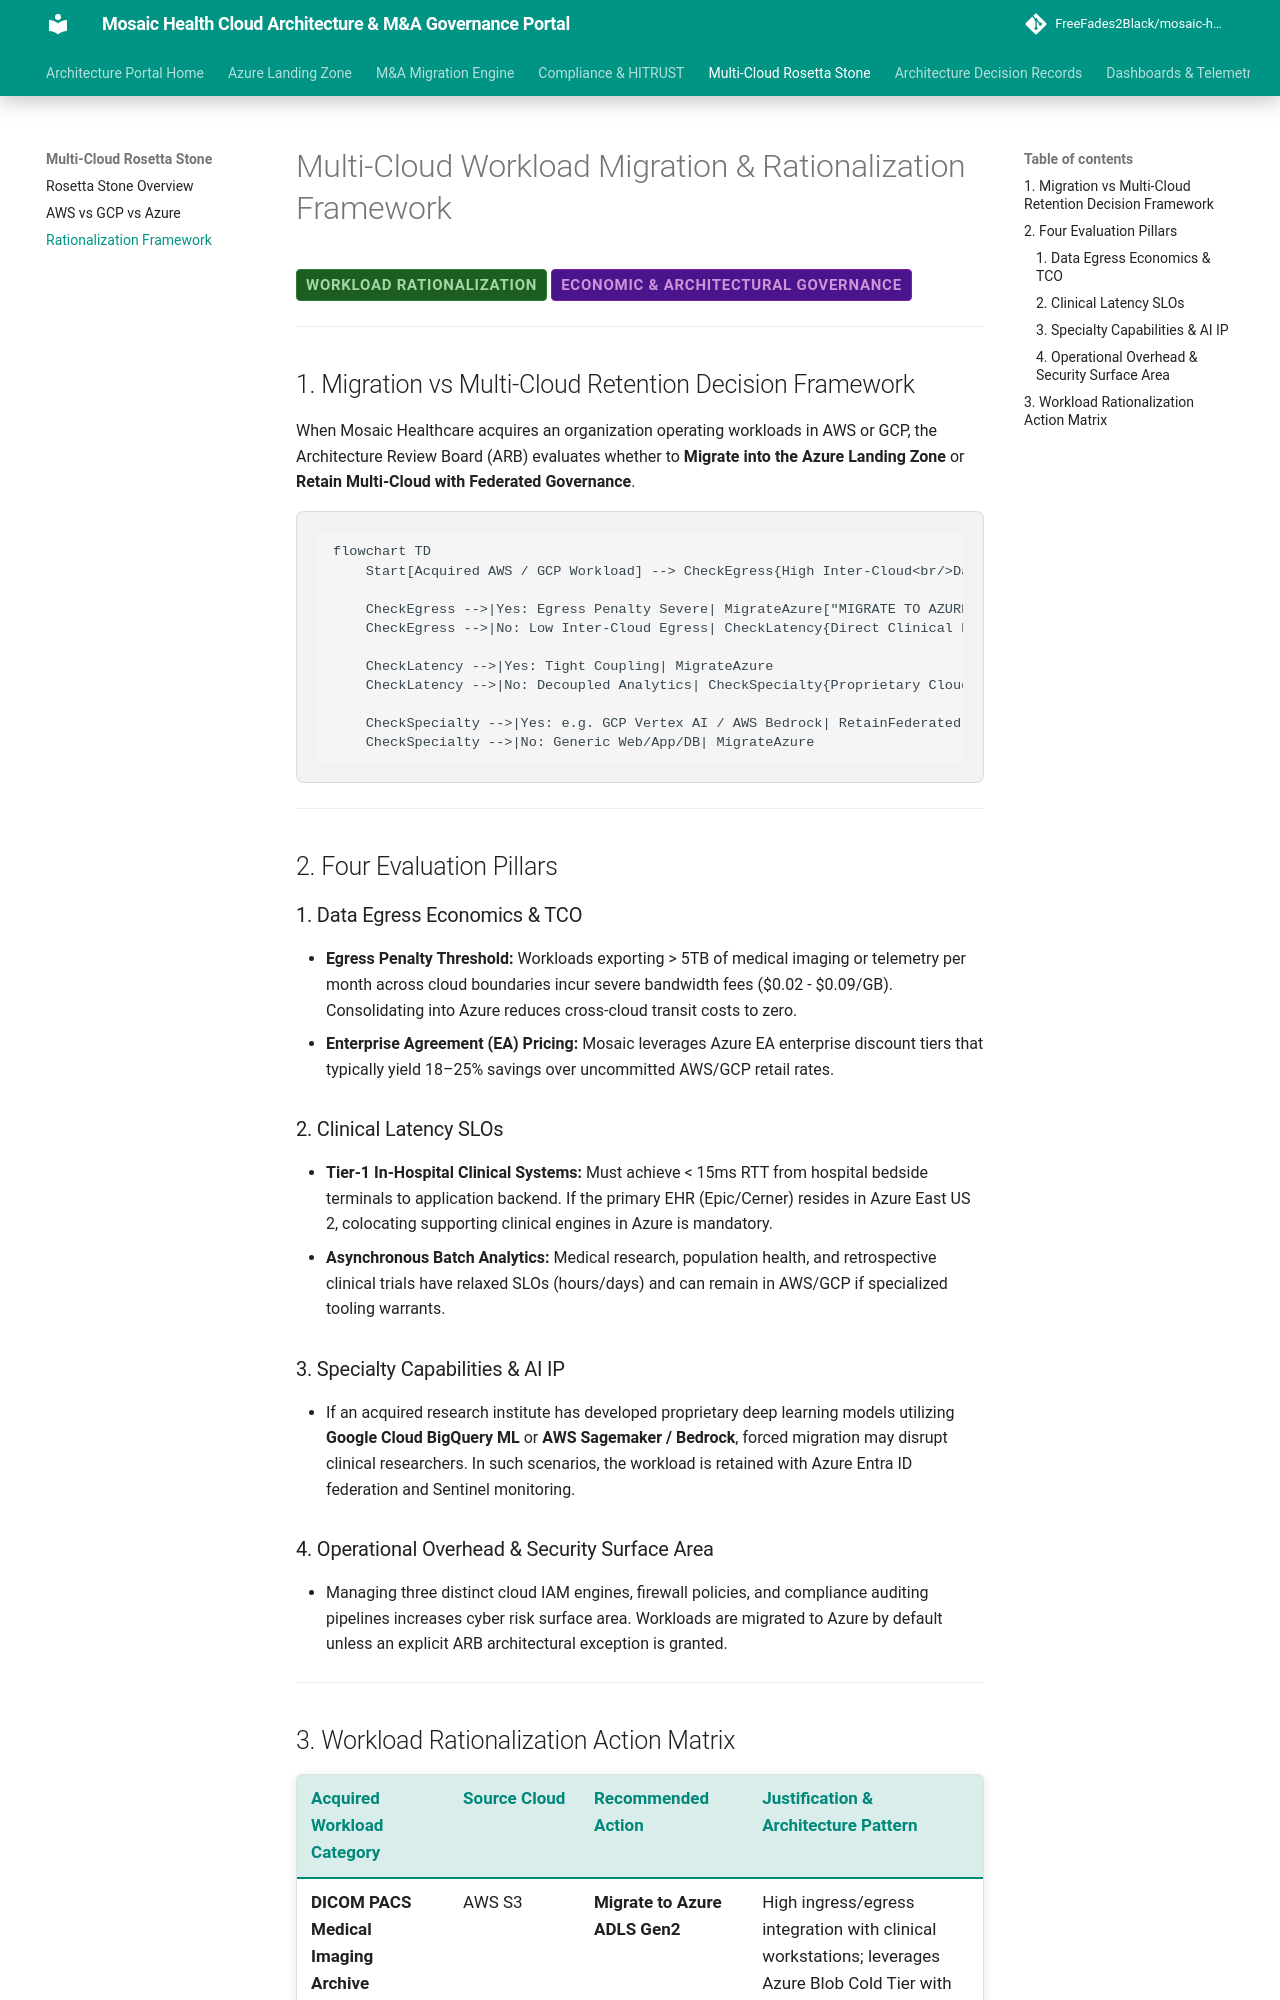

repository: FreeFades2Black/mosaic-health-cloud-architecture · page: multicloud-matrix/migration-rationalization/index.html · generator: mkdocs

# Multi-Cloud Workload Migration & Rationalization Framework

<span class="badge badge-prod">Workload Rationalization</span>
<span class="badge badge-hitrust">Economic & Architectural Governance</span>

---

## 1. Migration vs Multi-Cloud Retention Decision Framework

When Mosaic Healthcare acquires an organization operating workloads in AWS or GCP, the Architecture Review Board (ARB) evaluates whether to **Migrate into the Azure Landing Zone** or **Retain Multi-Cloud with Federated Governance**.

```mermaid
flowchart TD
    Start[Acquired AWS / GCP Workload] --> CheckEgress{High Inter-Cloud<br/>Data Egress > 10TB/mo?}
    
    CheckEgress -->|Yes: Egress Penalty Severe| MigrateAzure["MIGRATE TO AZURE LANDING ZONE<br/>Consolidate into Spoke VNet"]
    CheckEgress -->|No: Low Inter-Cloud Egress| CheckLatency{Direct Clinical EHR<br/>Latency Requirement < 15ms?}
    
    CheckLatency -->|Yes: Tight Coupling| MigrateAzure
    CheckLatency -->|No: Decoupled Analytics| CheckSpecialty{Proprietary Cloud-Native<br/>AI / Genomics Engine?}
    
    CheckSpecialty -->|Yes: e.g. GCP Vertex AI / AWS Bedrock| RetainFederated["RETAIN MULTI-CLOUD EDGE<br/>Federate Entra ID + Sentinel Ingestion"]
    CheckSpecialty -->|No: Generic Web/App/DB| MigrateAzure
```

---

## 2. Four Evaluation Pillars

### 1. Data Egress Economics & TCO
- **Egress Penalty Threshold:** Workloads exporting > 5TB of medical imaging or telemetry per month across cloud boundaries incur severe bandwidth fees ($0.02 - $0.09/GB). Consolidating into Azure reduces cross-cloud transit costs to zero.
- **Enterprise Agreement (EA) Pricing:** Mosaic leverages Azure EA enterprise discount tiers that typically yield 18–25% savings over uncommitted AWS/GCP retail rates.

### 2. Clinical Latency SLOs
- **Tier-1 In-Hospital Clinical Systems:** Must achieve < 15ms RTT from hospital bedside terminals to application backend. If the primary EHR (Epic/Cerner) resides in Azure East US 2, colocating supporting clinical engines in Azure is mandatory.
- **Asynchronous Batch Analytics:** Medical research, population health, and retrospective clinical trials have relaxed SLOs (hours/days) and can remain in AWS/GCP if specialized tooling warrants.

### 3. Specialty Capabilities & AI IP
- If an acquired research institute has developed proprietary deep learning models utilizing **Google Cloud BigQuery ML** or **AWS Sagemaker / Bedrock**, forced migration may disrupt clinical researchers. In such scenarios, the workload is retained with Azure Entra ID federation and Sentinel monitoring.

### 4. Operational Overhead & Security Surface Area
- Managing three distinct cloud IAM engines, firewall policies, and compliance auditing pipelines increases cyber risk surface area. Workloads are migrated to Azure by default unless an explicit ARB architectural exception is granted.

---
